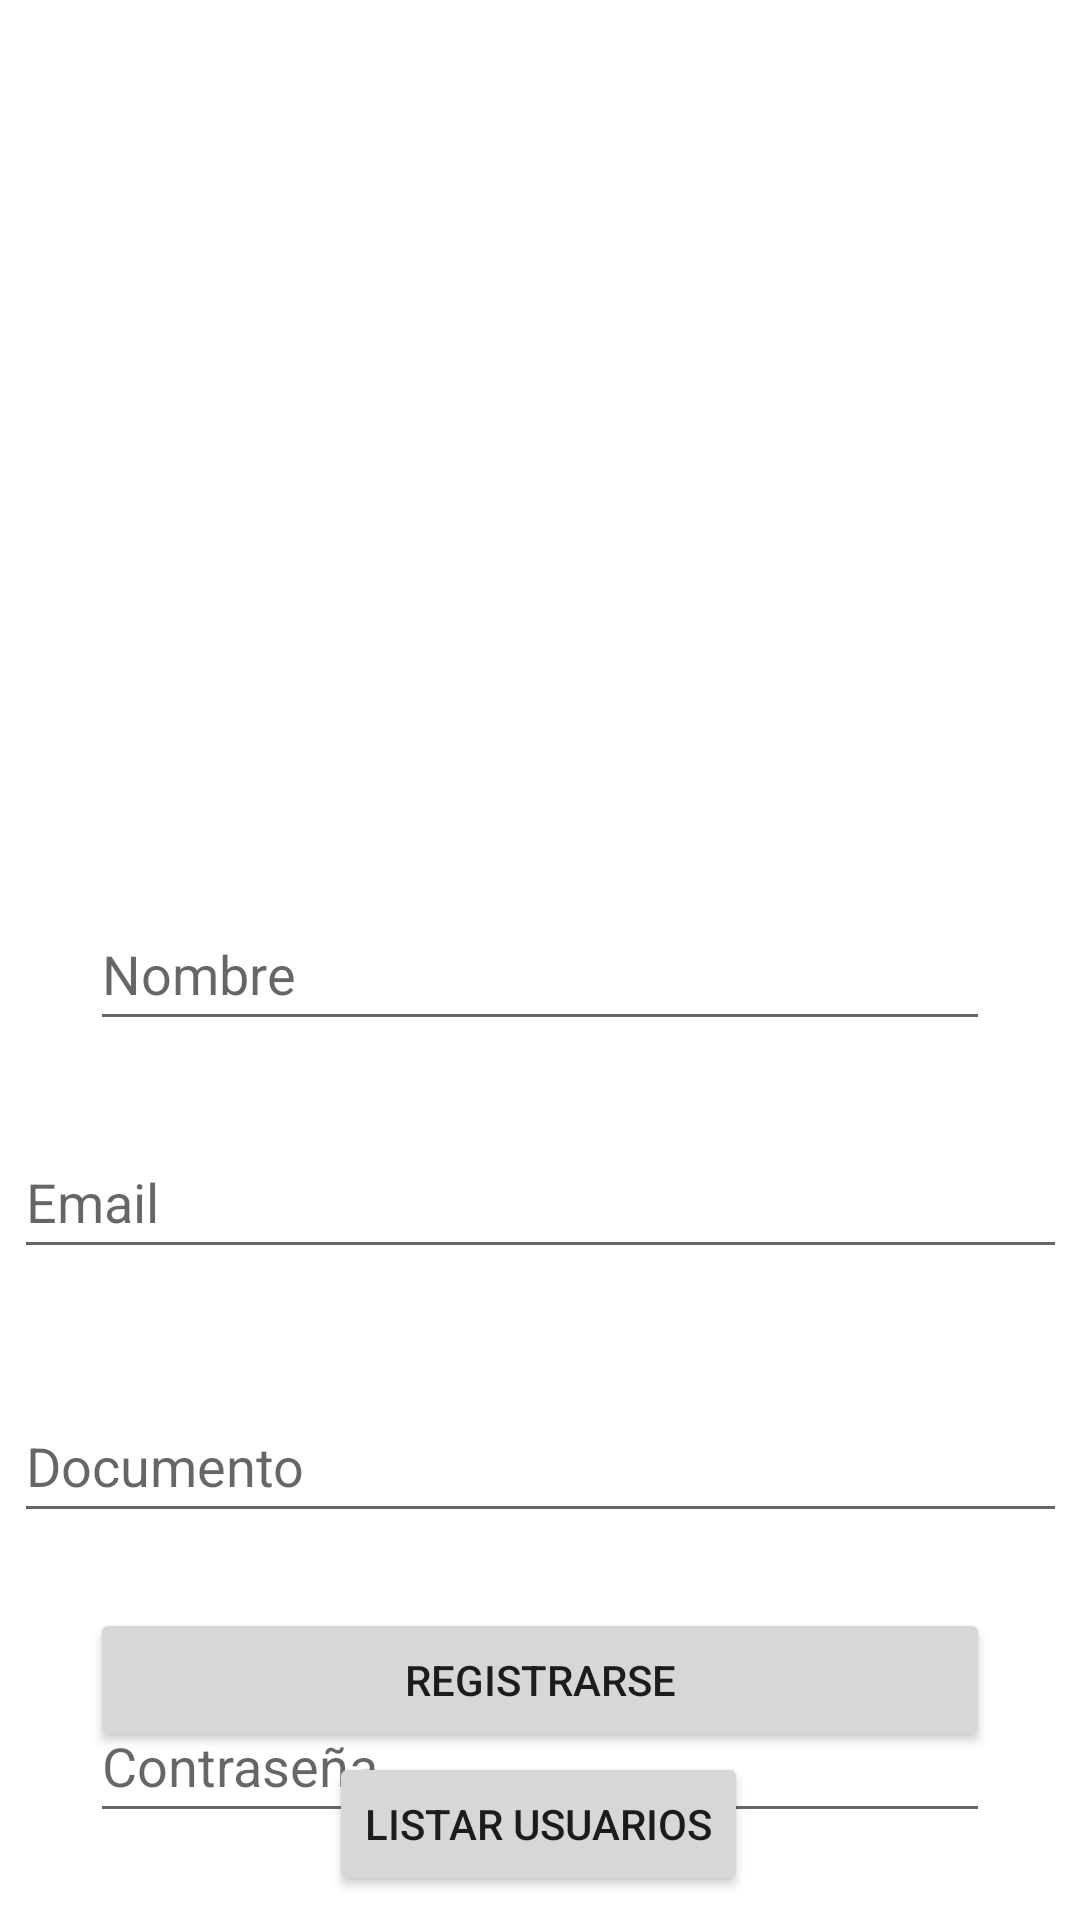

Android layout source for this screen:
<!-- AndroidManifest.xml: application theme Theme.LoginUI -->
<!-- res/layout/activity_register.xml -->
<?xml version="1.0" encoding="utf-8"?>
<androidx.constraintlayout.widget.ConstraintLayout xmlns:android="http://schemas.android.com/apk/res/android"
    xmlns:app="http://schemas.android.com/apk/res-auto"
    xmlns:tools="http://schemas.android.com/tools"
    android:layout_width="match_parent"
    android:layout_height="match_parent"
    tools:context=".RegisterActivity">

    <EditText
        android:id="@+id/etName"
        android:layout_width="0dp"
        android:layout_height="wrap_content"
        android:layout_marginLeft="30dp"
        android:layout_marginTop="32dp"
        android:layout_marginRight="30dp"
        android:ems="10"
        android:hint="@string/name"
        android:inputType="textPersonName"
        android:minHeight="48dp"
        app:layout_constraintEnd_toEndOf="parent"
        app:layout_constraintHorizontal_bias="0.452"
        app:layout_constraintStart_toStartOf="parent"
        app:layout_constraintTop_toBottomOf="@+id/imageView2" />

    <EditText
        android:id="@+id/etEmail"
        android:layout_width="351dp"
        android:layout_height="wrap_content"
        android:layout_marginTop="28dp"
        android:ems="10"
        android:hint="@string/email"
        android:inputType="textEmailAddress"
        android:minHeight="48dp"
        app:layout_constraintEnd_toEndOf="parent"
        app:layout_constraintStart_toStartOf="parent"
        app:layout_constraintTop_toBottomOf="@+id/etName" />

    <EditText
        android:id="@+id/etIdentification"
        android:layout_width="351dp"
        android:layout_height="wrap_content"
        android:layout_marginTop="40dp"
        android:ems="10"
        android:hint="@string/identification"
        android:inputType="number"
        android:minHeight="48dp"
        app:layout_constraintEnd_toEndOf="parent"
        app:layout_constraintStart_toStartOf="parent"
        app:layout_constraintTop_toBottomOf="@+id/etEmail" />

    <EditText
        android:id="@+id/etPassword"
        android:layout_width="0dp"
        android:layout_height="wrap_content"
        android:layout_marginLeft="30dp"
        android:layout_marginTop="52dp"
        android:layout_marginRight="30dp"
        android:ems="10"
        android:hint="@string/password"
        android:inputType="textPersonName"
        android:minHeight="48dp"
        app:layout_constraintEnd_toEndOf="parent"
        app:layout_constraintHorizontal_bias="0.497"
        app:layout_constraintStart_toStartOf="parent"
        app:layout_constraintTop_toBottomOf="@+id/etIdentification" />

    <Button
        android:id="@+id/btnRegister"
        android:layout_width="0dp"
        android:layout_height="wrap_content"
        android:layout_marginLeft="30dp"
        android:layout_marginRight="30dp"
        android:layout_marginBottom="56dp"
        android:onClick="registerUser"
        android:text="@string/register"
        app:layout_constraintBottom_toBottomOf="parent"
        app:layout_constraintEnd_toEndOf="parent"
        app:layout_constraintStart_toStartOf="parent" />

    <ImageView
        android:id="@+id/imageView2"
        android:layout_width="165dp"
        android:layout_height="211dp"
        android:layout_marginTop="56dp"
        app:layout_constraintEnd_toEndOf="parent"
        app:layout_constraintStart_toStartOf="parent"
        app:layout_constraintTop_toTopOf="parent"
        app:srcCompat="@drawable/ic_man" />

    <Button
        android:id="@+id/btnListUsers"
        android:layout_width="wrap_content"
        android:layout_height="wrap_content"
        android:onClick="goTolistUsersActivity"
        android:text="listar usuarios"
        app:layout_constraintBottom_toBottomOf="parent"
        app:layout_constraintEnd_toEndOf="parent"
        app:layout_constraintHorizontal_bias="0.498"
        app:layout_constraintStart_toStartOf="parent"
        app:layout_constraintTop_toBottomOf="@+id/btnRegister"
        app:layout_constraintVertical_bias="0.0" />

</androidx.constraintlayout.widget.ConstraintLayout>
<!-- resources referenced by this layout -->
<resources>
  <string name="email">Email</string>
  <string name="identification">Documento</string>
  <string name="name">Nombre</string>
  <string name="password">Contraseña</string>
  <string name="register">Registrarse</string>
  <style name="Theme.LoginUI" parent="Theme.MaterialComponents.DayNight.NoActionBar">
          
          <item name="colorPrimary">@color/primary_light</item>
          <item name="colorPrimaryVariant">@color/purple_700</item>
          <item name="colorOnPrimary">@color/white</item>
          
          <item name="colorSecondary">@color/teal_200</item>
          <item name="colorSecondaryVariant">@color/teal_700</item>
          <item name="colorOnSecondary">@color/black</item>
          
          <item name="android:statusBarColor" tools:targetApi="l">@color/primary_night</item>
          
      </style>
  <color name="primary_light">#fa5788</color>
  <color name="purple_700">#FF3700B3</color>
  <color name="white">#FFFFFFFF</color>
  <color name="teal_200">#FF03DAC5</color>
  <color name="teal_700">#FF018786</color>
  <color name="black">#FF000000</color>
  <color name="primary_night">#8c0032</color>
</resources>
